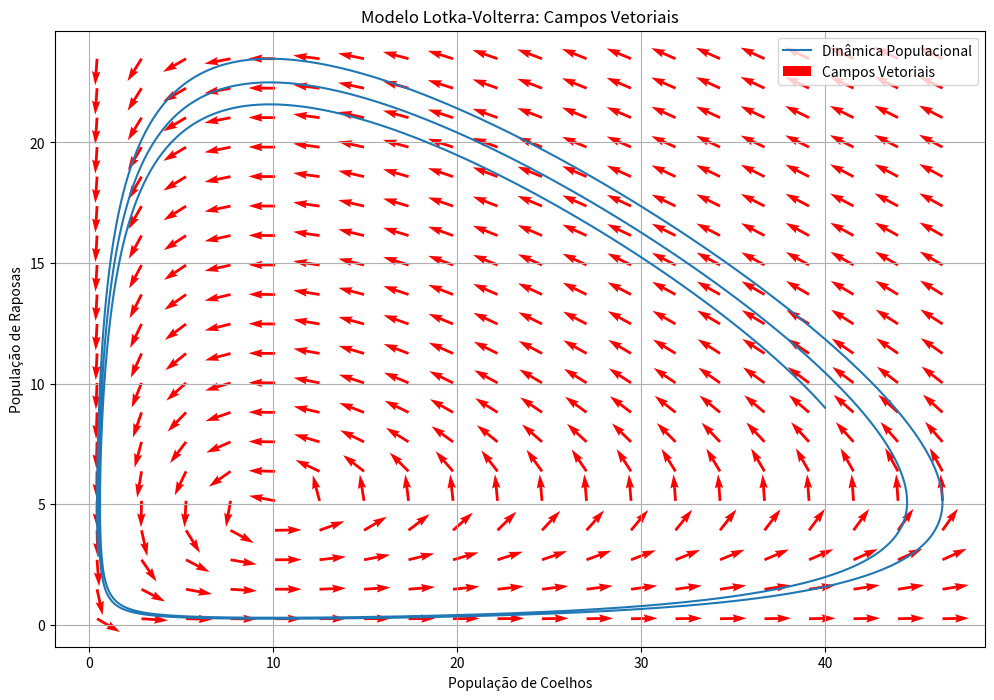

Recreate this plot in Python.
import numpy as np
import matplotlib.pyplot as plt

# Parâmetros do modelo Lotka-Volterra
alpha = 0.1   # Taxa de crescimento dos coelhos na ausência de predadores
beta = 0.02   # Taxa de predação dos coelhos pelas raposas
gamma = 0.1   # Taxa de morte das raposas na ausência de presas
delta = 0.01  # Taxa de crescimento das raposas devido à predação dos coelhos

# Condições iniciais
x0 = 40  # População inicial de coelhos
y0 = 9   # População inicial de raposas

# Configuração do tempo
T = 200
dt = 0.1
num_steps = int(T / dt)

# Arrays para armazenar resultados
x_values = np.zeros(num_steps)
y_values = np.zeros(num_steps)
time_values = np.zeros(num_steps)

# Inicialização das populações iniciais
x = x0
y = y0

# Simulação do modelo Lotka-Volterra usando o método de Euler
for i in range(num_steps):
    x_values[i] = x
    y_values[i] = y
    time_values[i] = i * dt
    
    # Equações de Lotka-Volterra usando o método de Euler
    dx = dt * (alpha * x - beta * x * y)
    dy = dt * (delta * x * y - gamma * y)
    
    # Atualização das populações
    x += dx
    y += dy

# Configuração do plano (x, y) para os campos vetoriais
x_range = np.linspace(min(x_values), max(x_values), 20)
y_range = np.linspace(min(y_values), max(y_values), 20)
x_derivatives, y_derivatives = np.meshgrid(x_range, y_range)
dxdt = dt * (alpha * x_derivatives - beta * x_derivatives * y_derivatives)
dydt = dt * (delta * x_derivatives * y_derivatives - gamma * y_derivatives)

# Normaliza os vetores para melhor visualização
magnitude = np.sqrt(dxdt**2 + dydt**2)
dxdt /= magnitude
dydt /= magnitude

# Plotagem dos campos vetoriais
plt.figure(figsize=(12, 8))
plt.plot(x_values, y_values, label='Dinâmica Populacional')
plt.quiver(x_derivatives, y_derivatives, dxdt, dydt, scale=35, color='red', label='Campos Vetoriais')
plt.title('Modelo Lotka-Volterra: Campos Vetoriais')
plt.xlabel('População de Coelhos')
plt.ylabel('População de Raposas')
plt.legend()
plt.grid(True)
plt.show()
